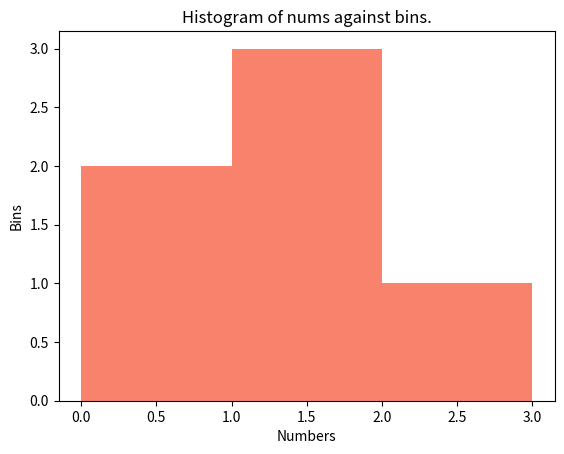

The matplotlib source for this figure:
import numpy as np
import matplotlib.pyplot as plt

nums = np.array([0.5, 0.7, 1.0, 1.2, 1.3, 2.1])
bins = np.array([0, 1, 2, 3])

plt.xlabel("Numbers")
plt.ylabel("Bins")

print("\nNumbers: ", nums)
print("\nBins: ", bins)
print("\nResult", np.histogram(nums, bins))

plt.hist(nums, bins=bins, color="#f9826c")
plt.title("Histogram of nums against bins.")
plt.show()
